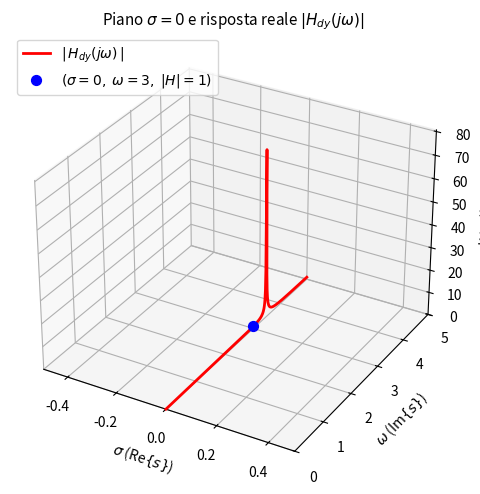

Generate this figure with matplotlib:
import numpy as np
import matplotlib.pyplot as plt
from mpl_toolkits.mplot3d import Axes3D

# ----------------------------
#  Parametri del problema
# ----------------------------
a = 9
K = 3

# 1. Intervallo di frequenza (evitiamo omega=0 per non dividere per zero)
omega = np.linspace(0.001, 5, 400)

# 2. Calcolo della risposta in frequenza H_dy(jω)
s = 1j * omega
G = (s**2 + s + 12) / (s**2 + a)  # G(jω)
C = K / s                         # C(jω) = K/(jω)
H_dy = G / (1 + C * G)            # H_dy(jω)
H_mag = np.abs(H_dy)              # modulo di H_dy(jω)

# 3. Costruiamo il "piano" sigma = 0 (rettangolo in omega ∈ [0,5], z = 0)
sigma_plane = np.zeros((2, 2))
omega_plane = np.array([[0, 5], [0, 5]])
z_plane = np.zeros((2, 2))

# 4. Creiamo la figura 3D
fig = plt.figure(figsize=(7, 5))
ax = fig.add_subplot(111, projection='3d')

# 5. Disegniamo il piano sigma = 0 (in grigio chiaro, semitrasparente)
ax.plot_surface(sigma_plane, omega_plane, z_plane, color='lightgray', alpha=0.3)

# 6. Disegniamo la curva reale di |H_dy(jω)| in rosso, sul piano sigma=0
ax.plot(
    np.zeros_like(omega),   # sigma = 0
    omega,                  # ω variabile tra 0.001 e 5
    H_mag,                  # |H_dy(jω)|
    color='red',
    linewidth=2,
    label=r'$|\,H_{dy}(j\omega)\,|$'
)

# 7. Mettiamo un marker blu in (σ=0, ω=3, |H|=1)
ax.scatter(
    [0], [3], [1],
    color='blue',
    s=50,
    label=r'$(\sigma=0,\;\omega=3,\;|H|=1)$'
)

# 8. Etichette e titolo
ax.set_xlabel(r'$\sigma$ (Re$\{s\}$)', fontsize=10)
ax.set_ylabel(r'$\omega$ (Im$\{s\}$)', fontsize=10)
ax.set_zlabel(r'$|H_{dy}(j\omega)|$', fontsize=10)
ax.set_title(r'Piano $\sigma=0$ e risposta reale $|H_{dy}(j\omega)|$', fontsize=11)

# 9. Impostiamo i limiti degli assi
ax.set_xlim(-0.5, 0.5)        # σ vicino a zero
ax.set_ylim(0, 5)             # ω da 0 a 5
ax.set_zlim(0, np.max(H_mag)*1.1)   # modulo da 0 a un poco sopra il massimo

# 10. Legenda
ax.legend(loc='upper left')

plt.tight_layout()
plt.show()
